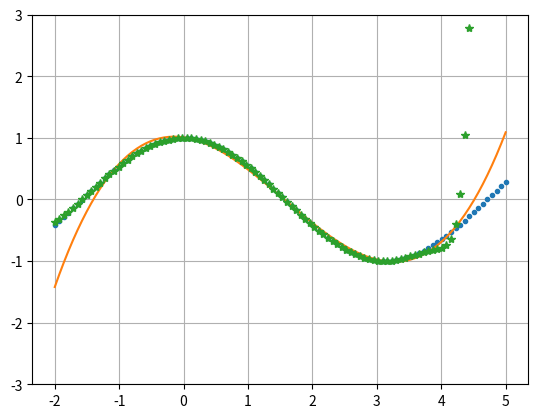

This chart was generated by the following Python code:
import numpy as np
import matplotlib.pyplot as plt

x = np.array([-1.2, -0.6, 0, 0.6, 1.2, 1.8, 2.4, 3, 3.6, 4.2])
y = np.cos(x)
z = np.polyfit(x, y, 3)
p = np.poly1d(z)
z30 = np.polyfit(x, y, 30)
p30 = np.poly1d(z30)
# plt.plot(x, y)
# plt.show()
print(z, p)
xp = np.linspace(-2, 5, 100)
plt.plot(xp, np.cos(xp), '.', xp, p(xp), '-', xp, p30(xp), '*')
plt.ylim(-3,3)
plt.grid(True)

plt.show()
